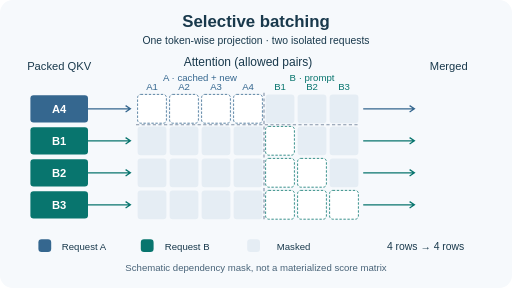
t = 0.00 s
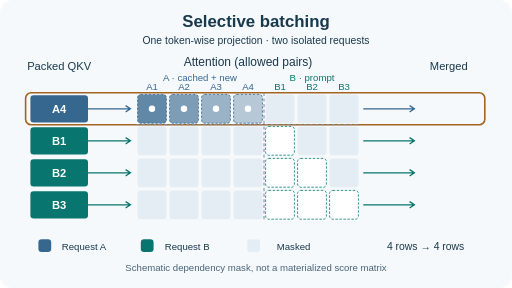
t = 1.67 s
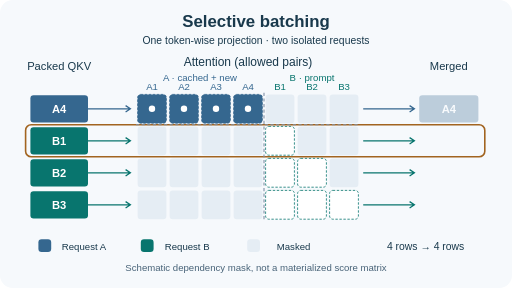
t = 3.33 s
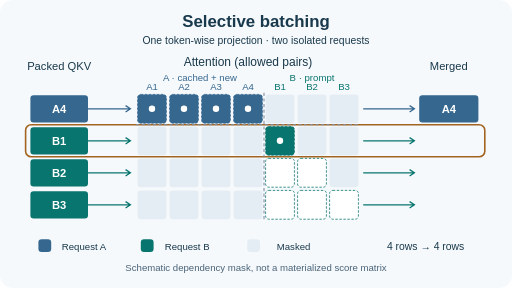
t = 5.00 s
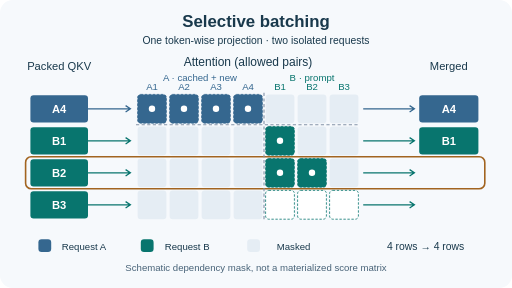
t = 6.67 s
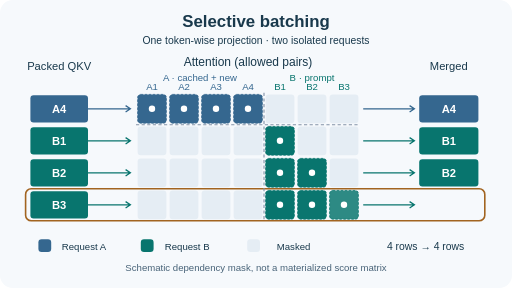
t = 8.33 s

The animated SVG that drew these frames (rendered in a browser with its animation timeline set to each time). Animation: 18 SMIL elements (animate=18); frames cover the first 8.33 s, repeats indefinitely.

<svg xmlns="http://www.w3.org/2000/svg" width="640" height="360" viewBox="0 0 640 360" role="img" aria-labelledby="title desc"><title id="title">Orca selective batching and attention isolation</title><desc id="desc">Four packed token rows are split into two request-specific causal attention domains and merged back. A4 can attend A1 to A4; B1 to B3 can attend only their own causal prefix. Ten allowed pairs.</desc><style>text{font-family:Arial,system-ui,sans-serif}.motion{pointer-events:none}@media(prefers-reduced-motion:reduce){.motion{display:none!important}.reveal{opacity:1!important}.initial{display:none!important}}</style><rect width="640" height="360" rx="16" fill="#f6f9fc"/><text x="320" y="34" font-size="21" fill="#19394c" text-anchor="middle" font-weight="bold">Selective batching</text><text x="320" y="55" font-size="13" fill="#19394c" text-anchor="middle" >One token-wise projection · two isolated requests</text><text x="74" y="88" font-size="14" fill="#19394c" text-anchor="middle" >Packed QKV</text><text x="310" y="83" font-size="15" fill="#19394c" text-anchor="middle" >Attention (allowed pairs)</text><text x="561" y="88" font-size="14" fill="#19394c" text-anchor="middle" >Merged</text><text x="250" y="101" font-size="12" fill="#35678f" text-anchor="middle" >A · cached + new</text><text x="390" y="101" font-size="12" fill="#08756e" text-anchor="middle" >B · prompt</text><text x="190" y="113" font-size="12" fill="#35678f" text-anchor="middle" >A1</text><text x="230" y="113" font-size="12" fill="#35678f" text-anchor="middle" >A2</text><text x="270" y="113" font-size="12" fill="#35678f" text-anchor="middle" >A3</text><text x="310" y="113" font-size="12" fill="#35678f" text-anchor="middle" >A4</text><text x="350" y="113" font-size="12" fill="#08756e" text-anchor="middle" >B1</text><text x="390" y="113" font-size="12" fill="#08756e" text-anchor="middle" >B2</text><text x="430" y="113" font-size="12" fill="#08756e" text-anchor="middle" >B3</text><rect x="38" y="119" width="72" height="34" rx="4" fill="#35678f" /><text x="74" y="141" font-size="14" fill="#fff" text-anchor="middle" font-weight="bold">A4</text><path d="M110 136H163 M157 132L163 136L157 140" stroke="#35678f" stroke-width="1.6" fill="none"/><path d="M454 136H518 M512 132L518 136L512 140" stroke="#35678f" stroke-width="1.6" fill="none"/><rect x="172" y="118" width="36" height="36" rx="4" fill="#fff" stroke="#35678f" stroke-dasharray="3 2" data-q="A4" data-k="A1" data-allowed="1"/><g class="reveal" opacity="1"><animate attributeName="opacity" values="0;0;1;1;0" keyTimes="0;0.1;0.15;.94;1" dur="12s" repeatCount="indefinite"/><rect x="172" y="118" width="36" height="36" rx="4" fill="#35678f" /><circle cx="190" cy="136" r="4" fill="#fff"/></g><rect x="212" y="118" width="36" height="36" rx="4" fill="#fff" stroke="#35678f" stroke-dasharray="3 2" data-q="A4" data-k="A2" data-allowed="1"/><g class="reveal" opacity="1"><animate attributeName="opacity" values="0;0;1;1;0" keyTimes="0;0.10700000000000001;0.157;.94;1" dur="12s" repeatCount="indefinite"/><rect x="212" y="118" width="36" height="36" rx="4" fill="#35678f" /><circle cx="230" cy="136" r="4" fill="#fff"/></g><rect x="252" y="118" width="36" height="36" rx="4" fill="#fff" stroke="#35678f" stroke-dasharray="3 2" data-q="A4" data-k="A3" data-allowed="1"/><g class="reveal" opacity="1"><animate attributeName="opacity" values="0;0;1;1;0" keyTimes="0;0.114;0.164;.94;1" dur="12s" repeatCount="indefinite"/><rect x="252" y="118" width="36" height="36" rx="4" fill="#35678f" /><circle cx="270" cy="136" r="4" fill="#fff"/></g><rect x="292" y="118" width="36" height="36" rx="4" fill="#fff" stroke="#35678f" stroke-dasharray="3 2" data-q="A4" data-k="A4" data-allowed="1"/><g class="reveal" opacity="1"><animate attributeName="opacity" values="0;0;1;1;0" keyTimes="0;0.12100000000000001;0.17099999999999999;.94;1" dur="12s" repeatCount="indefinite"/><rect x="292" y="118" width="36" height="36" rx="4" fill="#35678f" /><circle cx="310" cy="136" r="4" fill="#fff"/></g><rect x="332" y="118" width="36" height="36" rx="4" fill="#e5edf4"  data-q="A4" data-k="B1" data-allowed="0"/><rect x="372" y="118" width="36" height="36" rx="4" fill="#e5edf4"  data-q="A4" data-k="B2" data-allowed="0"/><rect x="412" y="118" width="36" height="36" rx="4" fill="#e5edf4"  data-q="A4" data-k="B3" data-allowed="0"/><g class="reveal" opacity="1"><animate attributeName="opacity" values="0;0;1;1;0" keyTimes="0;0.26;0.32;.94;1" dur="12s" repeatCount="indefinite"/><rect x="524" y="119" width="74" height="34" rx="4" fill="#35678f" /><text x="561" y="141" font-size="14" fill="#fff" text-anchor="middle" font-weight="bold">A4</text></g><rect class="motion" x="32" y="116" width="574" height="40" rx="7" fill="none" stroke="#a26420" stroke-width="2" opacity="0"><animate attributeName="opacity" values="0;0;1;1;0;0" keyTimes="0;0.08;0.1;0.25;0.27;1" dur="12s" repeatCount="indefinite"/></rect><rect x="38" y="159" width="72" height="34" rx="4" fill="#08756e" /><text x="74" y="181" font-size="14" fill="#fff" text-anchor="middle" font-weight="bold">B1</text><path d="M110 176H163 M157 172L163 176L157 180" stroke="#08756e" stroke-width="1.6" fill="none"/><path d="M454 176H518 M512 172L518 176L512 180" stroke="#08756e" stroke-width="1.6" fill="none"/><rect x="172" y="158" width="36" height="36" rx="4" fill="#e5edf4"  data-q="B1" data-k="A1" data-allowed="0"/><rect x="212" y="158" width="36" height="36" rx="4" fill="#e5edf4"  data-q="B1" data-k="A2" data-allowed="0"/><rect x="252" y="158" width="36" height="36" rx="4" fill="#e5edf4"  data-q="B1" data-k="A3" data-allowed="0"/><rect x="292" y="158" width="36" height="36" rx="4" fill="#e5edf4"  data-q="B1" data-k="A4" data-allowed="0"/><rect x="332" y="158" width="36" height="36" rx="4" fill="#fff" stroke="#08756e" stroke-dasharray="3 2" data-q="B1" data-k="B1" data-allowed="1"/><g class="reveal" opacity="1"><animate attributeName="opacity" values="0;0;1;1;0" keyTimes="0;0.29800000000000004;0.34800000000000003;.94;1" dur="12s" repeatCount="indefinite"/><rect x="332" y="158" width="36" height="36" rx="4" fill="#08756e" /><circle cx="350" cy="176" r="4" fill="#fff"/></g><rect x="372" y="158" width="36" height="36" rx="4" fill="#e5edf4"  data-q="B1" data-k="B2" data-allowed="0"/><rect x="412" y="158" width="36" height="36" rx="4" fill="#e5edf4"  data-q="B1" data-k="B3" data-allowed="0"/><g class="reveal" opacity="1"><animate attributeName="opacity" values="0;0;1;1;0" keyTimes="0;0.43000000000000005;0.49;.94;1" dur="12s" repeatCount="indefinite"/><rect x="524" y="159" width="74" height="34" rx="4" fill="#08756e" /><text x="561" y="181" font-size="14" fill="#fff" text-anchor="middle" font-weight="bold">B1</text></g><rect class="motion" x="32" y="156" width="574" height="40" rx="7" fill="none" stroke="#a26420" stroke-width="2" opacity="0"><animate attributeName="opacity" values="0;0;1;1;0;0" keyTimes="0;0.25;0.27;0.42000000000000004;0.44000000000000006;1" dur="12s" repeatCount="indefinite"/></rect><rect x="38" y="199" width="72" height="34" rx="4" fill="#08756e" /><text x="74" y="221" font-size="14" fill="#fff" text-anchor="middle" font-weight="bold">B2</text><path d="M110 216H163 M157 212L163 216L157 220" stroke="#08756e" stroke-width="1.6" fill="none"/><path d="M454 216H518 M512 212L518 216L512 220" stroke="#08756e" stroke-width="1.6" fill="none"/><rect x="172" y="198" width="36" height="36" rx="4" fill="#e5edf4"  data-q="B2" data-k="A1" data-allowed="0"/><rect x="212" y="198" width="36" height="36" rx="4" fill="#e5edf4"  data-q="B2" data-k="A2" data-allowed="0"/><rect x="252" y="198" width="36" height="36" rx="4" fill="#e5edf4"  data-q="B2" data-k="A3" data-allowed="0"/><rect x="292" y="198" width="36" height="36" rx="4" fill="#e5edf4"  data-q="B2" data-k="A4" data-allowed="0"/><rect x="332" y="198" width="36" height="36" rx="4" fill="#fff" stroke="#08756e" stroke-dasharray="3 2" data-q="B2" data-k="B1" data-allowed="1"/><g class="reveal" opacity="1"><animate attributeName="opacity" values="0;0;1;1;0" keyTimes="0;0.4680000000000001;0.518;.94;1" dur="12s" repeatCount="indefinite"/><rect x="332" y="198" width="36" height="36" rx="4" fill="#08756e" /><circle cx="350" cy="216" r="4" fill="#fff"/></g><rect x="372" y="198" width="36" height="36" rx="4" fill="#fff" stroke="#08756e" stroke-dasharray="3 2" data-q="B2" data-k="B2" data-allowed="1"/><g class="reveal" opacity="1"><animate attributeName="opacity" values="0;0;1;1;0" keyTimes="0;0.4750000000000001;0.525;.94;1" dur="12s" repeatCount="indefinite"/><rect x="372" y="198" width="36" height="36" rx="4" fill="#08756e" /><circle cx="390" cy="216" r="4" fill="#fff"/></g><rect x="412" y="198" width="36" height="36" rx="4" fill="#e5edf4"  data-q="B2" data-k="B3" data-allowed="0"/><g class="reveal" opacity="1"><animate attributeName="opacity" values="0;0;1;1;0" keyTimes="0;0.6000000000000001;0.66;.94;1" dur="12s" repeatCount="indefinite"/><rect x="524" y="199" width="74" height="34" rx="4" fill="#08756e" /><text x="561" y="221" font-size="14" fill="#fff" text-anchor="middle" font-weight="bold">B2</text></g><rect class="motion" x="32" y="196" width="574" height="40" rx="7" fill="none" stroke="#a26420" stroke-width="2" opacity="0"><animate attributeName="opacity" values="0;0;1;1;0;0" keyTimes="0;0.42000000000000004;0.44000000000000006;0.5900000000000001;0.6100000000000001;1" dur="12s" repeatCount="indefinite"/></rect><rect x="38" y="239" width="72" height="34" rx="4" fill="#08756e" /><text x="74" y="261" font-size="14" fill="#fff" text-anchor="middle" font-weight="bold">B3</text><path d="M110 256H163 M157 252L163 256L157 260" stroke="#08756e" stroke-width="1.6" fill="none"/><path d="M454 256H518 M512 252L518 256L512 260" stroke="#08756e" stroke-width="1.6" fill="none"/><rect x="172" y="238" width="36" height="36" rx="4" fill="#e5edf4"  data-q="B3" data-k="A1" data-allowed="0"/><rect x="212" y="238" width="36" height="36" rx="4" fill="#e5edf4"  data-q="B3" data-k="A2" data-allowed="0"/><rect x="252" y="238" width="36" height="36" rx="4" fill="#e5edf4"  data-q="B3" data-k="A3" data-allowed="0"/><rect x="292" y="238" width="36" height="36" rx="4" fill="#e5edf4"  data-q="B3" data-k="A4" data-allowed="0"/><rect x="332" y="238" width="36" height="36" rx="4" fill="#fff" stroke="#08756e" stroke-dasharray="3 2" data-q="B3" data-k="B1" data-allowed="1"/><g class="reveal" opacity="1"><animate attributeName="opacity" values="0;0;1;1;0" keyTimes="0;0.638;0.6880000000000001;.94;1" dur="12s" repeatCount="indefinite"/><rect x="332" y="238" width="36" height="36" rx="4" fill="#08756e" /><circle cx="350" cy="256" r="4" fill="#fff"/></g><rect x="372" y="238" width="36" height="36" rx="4" fill="#fff" stroke="#08756e" stroke-dasharray="3 2" data-q="B3" data-k="B2" data-allowed="1"/><g class="reveal" opacity="1"><animate attributeName="opacity" values="0;0;1;1;0" keyTimes="0;0.645;0.6950000000000001;.94;1" dur="12s" repeatCount="indefinite"/><rect x="372" y="238" width="36" height="36" rx="4" fill="#08756e" /><circle cx="390" cy="256" r="4" fill="#fff"/></g><rect x="412" y="238" width="36" height="36" rx="4" fill="#fff" stroke="#08756e" stroke-dasharray="3 2" data-q="B3" data-k="B3" data-allowed="1"/><g class="reveal" opacity="1"><animate attributeName="opacity" values="0;0;1;1;0" keyTimes="0;0.652;0.7020000000000001;.94;1" dur="12s" repeatCount="indefinite"/><rect x="412" y="238" width="36" height="36" rx="4" fill="#08756e" /><circle cx="430" cy="256" r="4" fill="#fff"/></g><g class="reveal" opacity="1"><animate attributeName="opacity" values="0;0;1;1;0" keyTimes="0;0.77;0.8300000000000001;.94;1" dur="12s" repeatCount="indefinite"/><rect x="524" y="239" width="74" height="34" rx="4" fill="#08756e" /><text x="561" y="261" font-size="14" fill="#fff" text-anchor="middle" font-weight="bold">B3</text></g><rect class="motion" x="32" y="236" width="574" height="40" rx="7" fill="none" stroke="#a26420" stroke-width="2" opacity="0"><animate attributeName="opacity" values="0;0;1;1;0;0" keyTimes="0;0.59;0.61;0.76;0.78;1" dur="12s" repeatCount="indefinite"/></rect><path d="M330 116V276 M170 156H450" stroke="#8494a8" stroke-width="1.4" stroke-dasharray="4 3"/><rect x="48" y="299" width="16" height="16" rx="4" fill="#35678f" /><text x="105" y="312" font-size="12" fill="#19394c" text-anchor="middle" >Request A</text><rect x="176" y="299" width="16" height="16" rx="4" fill="#08756e" /><text x="234" y="312" font-size="12" fill="#19394c" text-anchor="middle" >Request B</text><rect x="309" y="299" width="16" height="16" rx="4" fill="#e5edf4" /><text x="367" y="312" font-size="12" fill="#19394c" text-anchor="middle" >Masked</text><text x="532" y="312" font-size="13" fill="#19394c" text-anchor="middle" >4 rows → 4 rows</text><text x="320" y="339" font-size="12" fill="#486378" text-anchor="middle" >Schematic dependency mask, not a materialized score matrix</text></svg>
